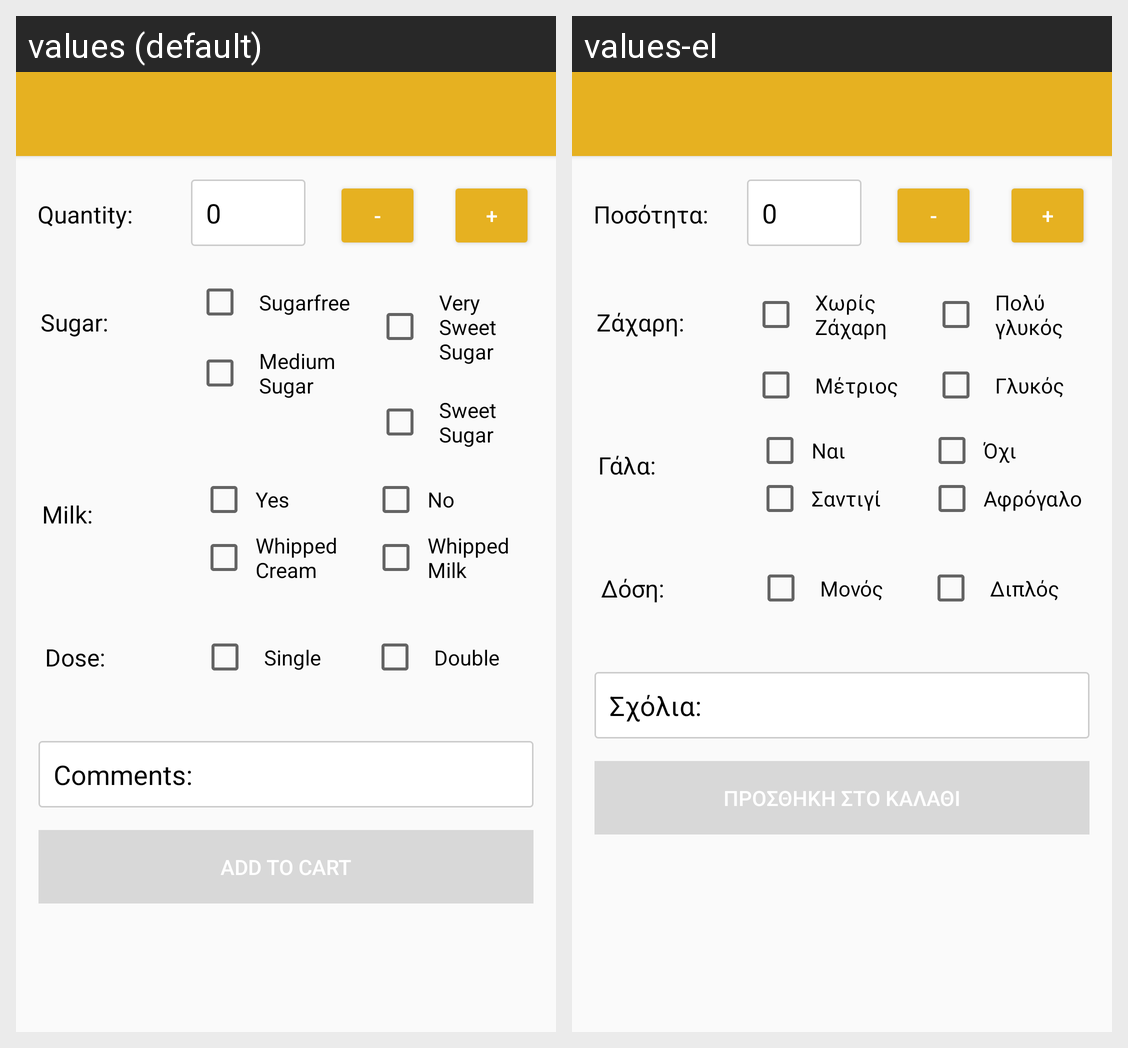

Locale-by-locale string values for the Android screen shown in this grid:
Android screen res/layout/activity_coffees_layout.xml rendered under 2 locales, left to right: values (default), values-el. Device: Nexus 5 (rendered at 1080×1920; each locale shown at half size, 540×960, under a caption strip naming it); theme AppTheme.
Strings drawn on this screen, with the default value and each locale's value (text and hints the layout hard-codes, and strings that could not be matched under every locale, appear in the picture but are not listed):

quantity
  values: Quantity:
  values-el: Ποσότητα:

minus
  values: -
  values-el: -

plus
  values: +
  values-el: +

sugar
  values: Sugar:
  values-el: Ζάχαρη:

nosugar
  values: Sugarfree
  values-el: Χωρίς Ζάχαρη

medium
  values: Medium Sugar
  values-el: Μέτριος

verysweet
  values: Very Sweet Sugar
  values-el: Πολύ γλυκός

sweet
  values: Sweet Sugar
  values-el: Γλυκός

milk_ebap
  values: Milk:
  values-el: Γάλα:

yes
  values: Yes
  values-el: Ναι

whipped_cream
  values: Whipped Cream
  values-el: Σαντιγί

no
  values: No
  values-el: Όχι

whipped_milk
  values: Whipped Milk
  values-el: Αφρόγαλο

dose
  values: Dose:
  values-el: Δόση:

monos
  values: Single
  values-el: Μονός

diplos
  values: Double
  values-el: Διπλός

sxolia
  values: Comments:
  values-el: Σχόλια:

cart
  values: Add to Cart
  values-el: Προσθήκη στο Καλάθι
